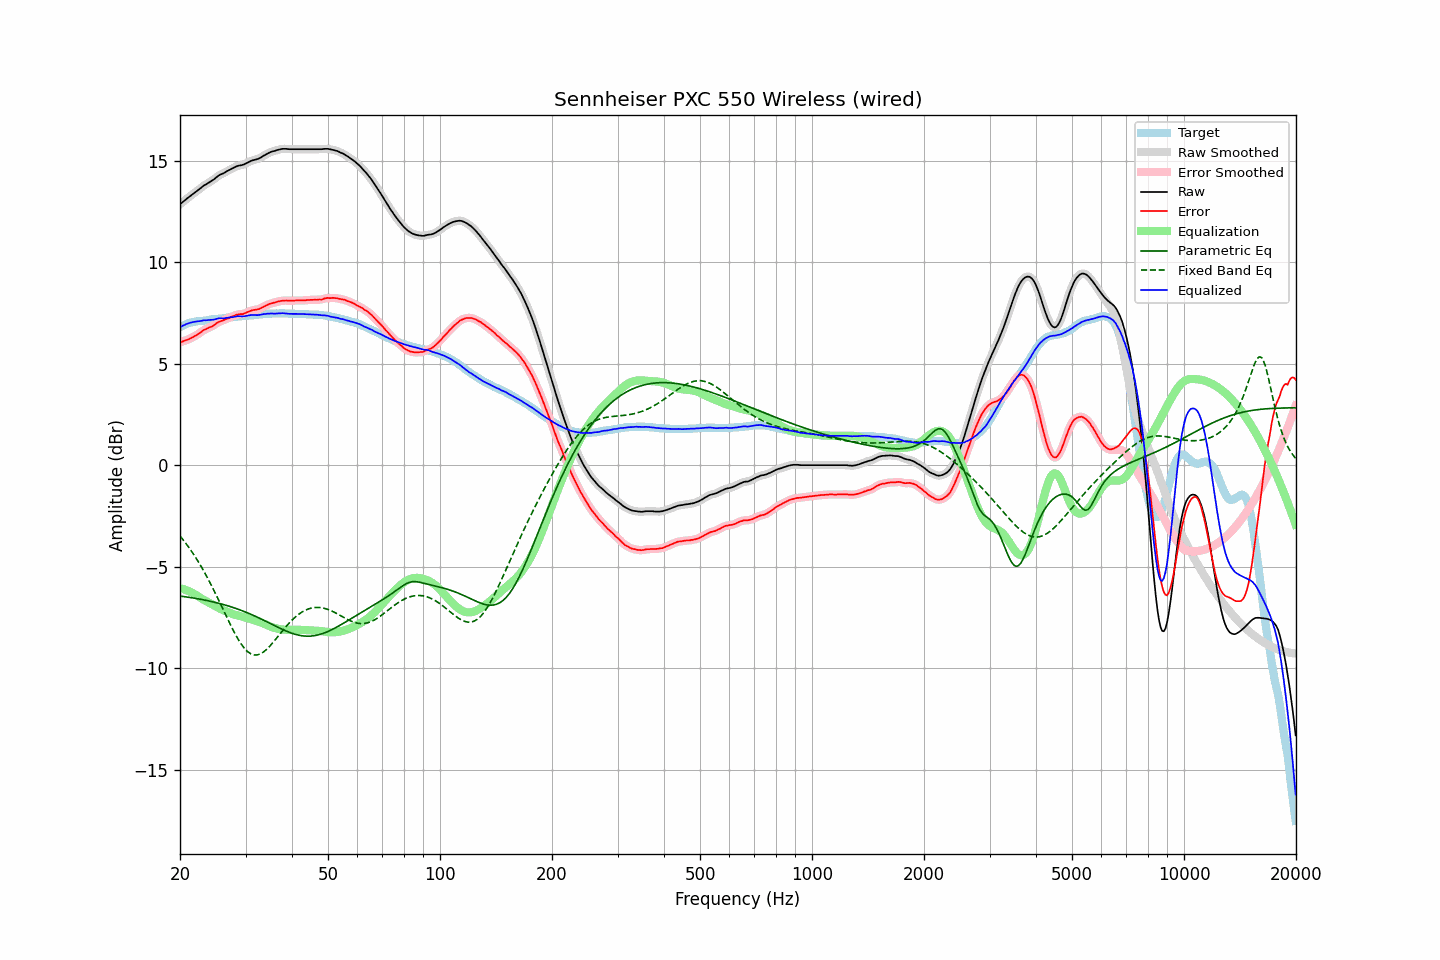

The file beside this chart, header and first rows:
frequency, raw, error, smoothed, error_smoothed, equalization, parametric_eq, fixed_band_eq, equalized_raw, equalized_smoothed, target
20.00, 12.86, 6.06, 12.86, 6.06, -6.06, -6.45, -3.49, 6.80, 6.80, 6.80
20.20, 12.92, 6.08, 12.92, 6.08, -6.08, -6.46, -3.59, 6.84, 6.84, 6.84
20.40, 12.99, 6.11, 12.99, 6.11, -6.11, -6.47, -3.69, 6.89, 6.88, 6.88
20.61, 13.05, 6.14, 13.05, 6.14, -6.13, -6.48, -3.79, 6.92, 6.92, 6.91
20.81, 13.12, 6.17, 13.12, 6.16, -6.16, -6.49, -3.89, 6.96, 6.95, 6.95
21.02, 13.18, 6.19, 13.18, 6.19, -6.20, -6.51, -4.00, 6.98, 6.98, 6.99
21.23, 13.24, 6.23, 13.24, 6.23, -6.23, -6.52, -4.11, 7.01, 7.01, 7.01
21.44, 13.30, 6.27, 13.30, 6.27, -6.27, -6.53, -4.22, 7.03, 7.03, 7.03
21.66, 13.36, 6.31, 13.36, 6.31, -6.31, -6.54, -4.34, 7.05, 7.05, 7.05
21.87, 13.42, 6.36, 13.42, 6.35, -6.35, -6.56, -4.46, 7.07, 7.07, 7.06
22.09, 13.48, 6.40, 13.48, 6.40, -6.40, -6.57, -4.58, 7.08, 7.08, 7.08
22.31, 13.54, 6.45, 13.54, 6.45, -6.45, -6.58, -4.71, 7.09, 7.09, 7.09
22.54, 13.60, 6.50, 13.60, 6.50, -6.50, -6.60, -4.84, 7.09, 7.10, 7.10
22.76, 13.66, 6.55, 13.67, 6.56, -6.55, -6.61, -4.97, 7.11, 7.11, 7.11
22.99, 13.73, 6.62, 13.73, 6.61, -6.60, -6.63, -5.11, 7.13, 7.12, 7.11
23.22, 13.79, 6.67, 13.78, 6.66, -6.65, -6.64, -5.25, 7.14, 7.14, 7.12
23.45, 13.83, 6.70, 13.83, 6.70, -6.69, -6.66, -5.39, 7.14, 7.14, 7.13
23.69, 13.88, 6.74, 13.88, 6.74, -6.73, -6.68, -5.54, 7.14, 7.15, 7.14
23.92, 13.93, 6.78, 13.93, 6.77, -6.78, -6.69, -5.69, 7.15, 7.15, 7.15
24.16, 13.98, 6.81, 13.98, 6.81, -6.82, -6.71, -5.84, 7.16, 7.16, 7.17
24.40, 14.03, 6.84, 14.03, 6.85, -6.86, -6.73, -6.00, 7.17, 7.17, 7.19
24.65, 14.08, 6.90, 14.08, 6.89, -6.91, -6.75, -6.16, 7.17, 7.18, 7.18
24.89, 14.14, 6.95, 14.14, 6.95, -6.95, -6.77, -6.32, 7.19, 7.19, 7.19
25.14, 14.21, 7.01, 14.21, 7.01, -6.99, -6.79, -6.48, 7.22, 7.21, 7.20
25.39, 14.27, 7.06, 14.27, 7.05, -7.04, -6.81, -6.64, 7.23, 7.23, 7.21
25.65, 14.32, 7.09, 14.31, 7.09, -7.08, -6.83, -6.81, 7.24, 7.24, 7.23
25.91, 14.35, 7.12, 14.35, 7.12, -7.12, -6.85, -6.98, 7.23, 7.24, 7.23
26.16, 14.38, 7.14, 14.39, 7.15, -7.15, -6.87, -7.14, 7.23, 7.24, 7.24
26.43, 14.43, 7.18, 14.43, 7.18, -7.18, -6.89, -7.31, 7.25, 7.25, 7.25
26.69, 14.48, 7.22, 14.48, 7.21, -7.21, -6.92, -7.48, 7.27, 7.26, 7.26
26.96, 14.52, 7.24, 14.52, 7.24, -7.25, -6.94, -7.64, 7.27, 7.27, 7.28
27.23, 14.56, 7.27, 14.56, 7.27, -7.28, -6.96, -7.80, 7.28, 7.28, 7.29
27.50, 14.60, 7.31, 14.60, 7.31, -7.31, -6.99, -7.97, 7.29, 7.29, 7.29
27.77, 14.64, 7.35, 14.64, 7.34, -7.34, -7.01, -8.12, 7.30, 7.30, 7.29
28.05, 14.68, 7.37, 14.68, 7.38, -7.37, -7.04, -8.27, 7.31, 7.31, 7.31
28.33, 14.72, 7.41, 14.72, 7.40, -7.39, -7.07, -8.42, 7.33, 7.33, 7.31
28.62, 14.75, 7.43, 14.75, 7.43, -7.41, -7.10, -8.56, 7.34, 7.34, 7.32
28.90, 14.77, 7.44, 14.77, 7.44, -7.43, -7.12, -8.69, 7.34, 7.34, 7.33
29.19, 14.78, 7.45, 14.78, 7.44, -7.45, -7.15, -8.81, 7.33, 7.33, 7.33
29.48, 14.80, 7.44, 14.80, 7.45, -7.47, -7.18, -8.92, 7.33, 7.33, 7.36
29.78, 14.83, 7.48, 14.83, 7.48, -7.49, -7.22, -9.02, 7.34, 7.34, 7.35
30.08, 14.87, 7.51, 14.87, 7.51, -7.52, -7.25, -9.11, 7.35, 7.35, 7.36
30.38, 14.91, 7.55, 14.91, 7.54, -7.54, -7.28, -9.18, 7.37, 7.37, 7.36
30.68, 14.95, 7.57, 14.95, 7.58, -7.57, -7.31, -9.24, 7.38, 7.39, 7.38
30.99, 14.99, 7.61, 14.99, 7.61, -7.59, -7.35, -9.30, 7.40, 7.40, 7.38
31.30, 15.02, 7.64, 15.02, 7.63, -7.62, -7.38, -9.33, 7.40, 7.40, 7.38
31.61, 15.04, 7.65, 15.04, 7.65, -7.64, -7.42, -9.35, 7.40, 7.40, 7.39
31.93, 15.06, 7.66, 15.06, 7.66, -7.66, -7.45, -9.35, 7.40, 7.40, 7.40
32.24, 15.08, 7.68, 15.08, 7.67, -7.69, -7.49, -9.35, 7.39, 7.40, 7.40
32.57, 15.11, 7.69, 15.11, 7.70, -7.71, -7.53, -9.33, 7.40, 7.40, 7.42
32.89, 15.15, 7.73, 15.15, 7.73, -7.74, -7.56, -9.30, 7.41, 7.41, 7.42
33.22, 15.20, 7.77, 15.20, 7.76, -7.77, -7.60, -9.25, 7.43, 7.43, 7.43
33.55, 15.25, 7.81, 15.25, 7.81, -7.81, -7.64, -9.20, 7.45, 7.44, 7.44
33.89, 15.29, 7.84, 15.29, 7.84, -7.84, -7.68, -9.14, 7.45, 7.45, 7.45
34.23, 15.34, 7.89, 15.34, 7.88, -7.88, -7.72, -9.07, 7.46, 7.46, 7.45
34.57, 15.38, 7.92, 15.38, 7.92, -7.91, -7.76, -8.99, 7.47, 7.47, 7.46
34.92, 15.42, 7.96, 15.42, 7.95, -7.95, -7.80, -8.91, 7.47, 7.47, 7.46
35.27, 15.45, 7.98, 15.45, 7.98, -7.97, -7.84, -8.82, 7.47, 7.47, 7.47
35.62, 15.47, 8.00, 15.47, 8.00, -8.00, -7.88, -8.73, 7.47, 7.47, 7.47
35.97, 15.49, 8.02, 15.49, 8.02, -8.03, -7.92, -8.63, 7.47, 7.47, 7.47
... 635 more rows
